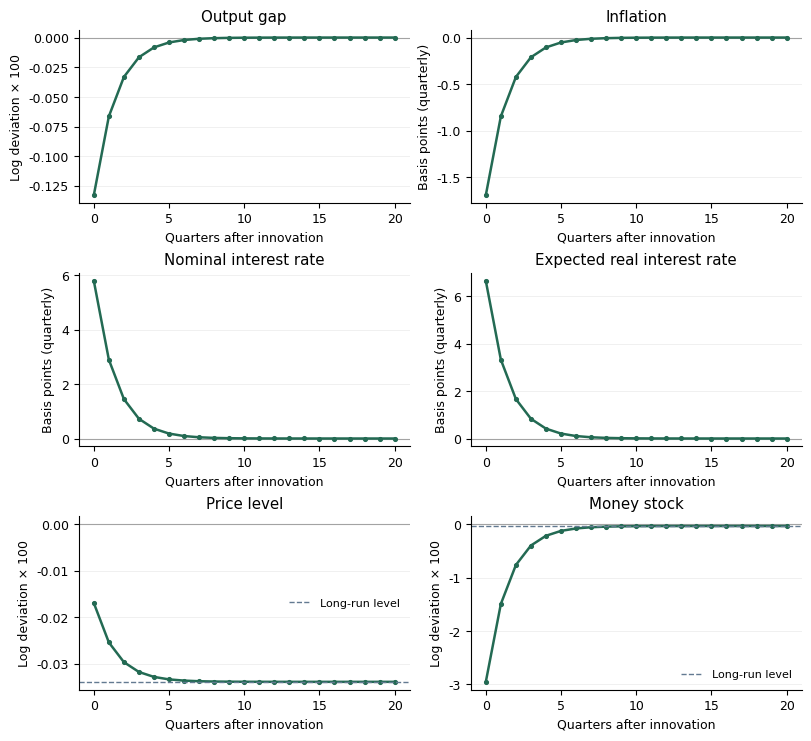

Write the Python code that produced this figure. (Note: this script raises an exception after producing the figure.)
"""Original New Keynesian policy experiment: illustrative parameters, no data.

Run with the repository's uv-managed environment:
    .venv/bin/python macro/images/nk_impulse_responses.py
Checks use the unreduced IS, Phillips, rule, and money equations.
"""
from pathlib import Path
import os
import tempfile
os.environ.setdefault('MPLCONFIGDIR', str(Path(tempfile.gettempdir()) / 'notes-economics-mpl'))
import numpy as np
import matplotlib
matplotlib.use('Agg')
import matplotlib.pyplot as plt


def solve_policy(beta=.99, sigma=1., phi=1., alpha=1/3, epsilon=6., theta=.75,
                 phi_pi=1.5, phi_x=.125, rho=.5, nu_m=2.):
    lam = (1-theta)*(1-beta*theta)/theta
    omega = (1-alpha)/(1-alpha+epsilon*alpha)
    gamma = sigma+(phi+alpha)/(1-alpha)
    kappa = lam*omega*gamma
    den = (sigma*(1-rho)+phi_x)*(1-beta*rho)+kappa*(phi_pi-rho)
    ax = -(1-beta*rho)/den
    bp = -kappa/den
    jr = phi_pi*bp+phi_x*ax+1
    rr = jr-rho*bp
    D = sigma+phi_x+kappa*phi_pi
    A = np.array([[sigma, 1-beta*phi_pi],
                  [kappa*sigma, kappa+beta*(sigma+phi_x)]])/D
    v = np.array([ax,bp])
    b = np.array([1,kappa])/D
    np.testing.assert_allclose(v, rho*A@v-b, rtol=1e-11)
    np.testing.assert_allclose(bp, beta*rho*bp+kappa*ax)
    np.testing.assert_allclose(ax, rho*ax-(jr-rho*bp)/sigma)
    assert np.max(np.abs(np.linalg.eigvals(A))) < 1
    return dict(kappa=kappa, ax=ax, bp=bp, jr=jr, rr=rr,
                eta=1/(nu_m*(1/beta-1)), alpha_m=sigma/nu_m,
                A=A, den=den)


def paths(rho=.5, e=.001, horizon=20):
    p = solve_policy(rho=rho)
    t = np.arange(horizon+1)
    nu = e*rho**t
    x, pi = p['ax']*nu, p['bp']*nu
    j, r = p['jr']*nu, p['rr']*nu
    price = np.cumsum(pi)
    money = price+p['alpha_m']*x-p['eta']*j
    # Evaluate the primitive local equations, including t=0 and the last date.
    np.testing.assert_allclose(pi, .99*rho*pi+p['kappa']*x, atol=1e-15)
    np.testing.assert_allclose(x, rho*x-(j-rho*pi), atol=1e-15)
    np.testing.assert_allclose(j, 1.5*pi+.125*x+nu, atol=1e-15)
    np.testing.assert_allclose(r, j-rho*pi, atol=1e-15)
    np.testing.assert_allclose(np.diff(np.r_[0., price]), pi, atol=1e-15)
    np.testing.assert_allclose(money-price, p['alpha_m']*x-p['eta']*j, atol=1e-15)
    np.testing.assert_allclose(price, p['bp']*e*(1-rho**(t+1))/(1-rho), atol=1e-15)
    return t, (x,pi,j,r,price,money), p


def main():
    t, series, p = paths()
    plt.rcParams.update({'font.family':'DejaVu Sans','font.size':9,
                         'pdf.fonttype':42,'ps.fonttype':42,
                         'axes.spines.top':False,'axes.spines.right':False})
    fig, axes = plt.subplots(3,2,figsize=(8,7.3),layout='constrained')
    names = ['Output gap','Inflation','Nominal interest rate',
             'Expected real interest rate','Price level','Money stock']
    for k,(ax,y,name) in enumerate(zip(axes.flat,series,names)):
        rate = k in (1,2,3)
        scale = 10000 if rate else 100
        ax.axhline(0,color='#a3a3a3',lw=.8)
        ax.plot(t,scale*y,color='#236a53',lw=1.8,marker='o',ms=2.7)
        if k in (4,5):
            ax.axhline(100*p['bp']*.001/(1-.5),color='#637a91',lw=1,ls='--',label='Long-run level')
            ax.legend(frameon=False,fontsize=8,loc='best')
        ax.set(title=name,xlabel='Quarters after innovation',
               ylabel='Basis points (quarterly)' if rate else 'Log deviation × 100')
        ax.set_xticks([0,5,10,15,20])
        ax.grid(axis='y',color='#eeeeee',lw=.6)
    out=Path(__file__).with_suffix('.pdf')
    fig.savefig(out,metadata={'CreationDate':None,'ModDate':None,
                             'Title':'New Keynesian policy-rule impulse responses'})
    print('Verified local equilibrium; kappa=',p['kappa'],'D_nu=',p['den'])
    print('Impact [x, pi, j, r, price, money]:',[float(y[0]) for y in series])
    print(out)


if __name__=='__main__':
    main()
